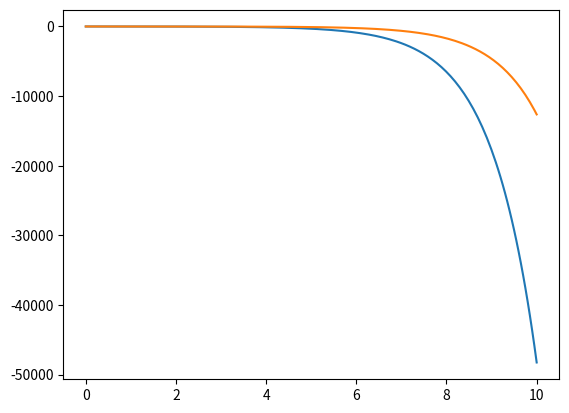

Generate this figure with matplotlib:
import numpy as np
import matplotlib.pyplot as plt
from scipy.integrate import odeint


def ss(a, n):  # function takes array and its size as arguments
    A = []
    row = []
    for i in range(n):
        row.append(-a[n - i - 1] / a[n])
    A.append(row)
    for i in range(n - 1):
        row = []
        for j in range(n):
            if j == i:
                row.append(1)
            else:
                row.append(0)
        A.append(row)
    return A


def size(A: list):  # return size of matrix
    n = len(A)
    if n == 0:
        return [0, 0]
    else:
        m = len(A[0])
    for i in range(len(A)):
        if len(A[i]) != m:
            print("Incorrect matrix")
            raise RuntimeError
    return [n, m]


def sum(A, B):
    an, am = size(A)
    bn, bm = size(B)
    if an != bn and am != bm:
        print("Incorrect matrix")
        raise RuntimeError
    sum = []
    for i in range(an):
        row = []
        for j in range(am):
            row.append(A[i][j] + B[i][j])
        sum.append(row)
    return sum


def mult(A, B):
    an, am = size(A)
    bn, bm = size(B)
    if am != bn:
        print("Incorrect matrix")
        raise RuntimeError
    product = []
    for i in range(an):
        row = []
        for j in range(bm):
            sum = 0
            for g in range(am):
                sum += A[i][g] * B[g][j]
            row.append(sum)
        product.append(row)
    return product


def linear_method(x, t, a: float, b: float, d):
    x1, x2 = x
    dx1dx2 = [-a * x1 - b * x2 - d(t), x1]
    return dx1dx2


def state_space(x, t, a, n, func):
    b = [[-func(t)], [0]]
    X = [[x[0]], [x[1]]]
    A = ss(a, n)
    prod = mult(A, X)
    res = sum(prod, b)
    return [res[0][0], res[1][0]]


x0 = [0, -3]
t = np.linspace(0, 10, 200)
func = lambda t: -np.sin(4 * t)
ode = odeint(linear_method, x0, t, args=(2, -3, func))
y1 = []
for val in ode:
    y1.append(val[1])
ode = odeint(state_space, x0, t, args=([1, 2, -3], 2, func))
ys = []
y2 = []
for val in ode:
    y2.append(val[1])

plt.plot(t, y1, label="Linear")
plt.plot(t, y2, label="State Space")
plt.show()